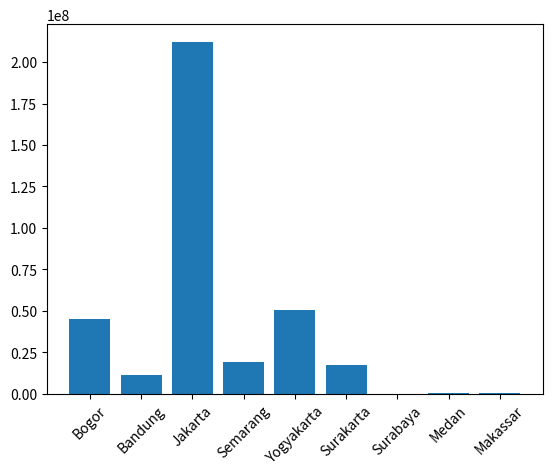

This chart was generated by the following Python code:
import matplotlib.pyplot as plt
 
# Data kota dan populasi
cities = ('Bogor', 'Bandung', 'Jakarta', 'Semarang', 'Yogyakarta', 
          'Surakarta','Surabaya', 'Medan', 'Makassar')
 
populations = (45076704, 11626410, 212162757, 19109629, 50819826, 17579085,
               3481, 287750, 785409)
 
# Membuat bar chart dengan label kota di sumbu X dan populasi di sumbu Y
plt.bar(x=cities, height=populations)

# Memutar label sumbu X sebesar 45 derajat agar lebih mudah dibaca
plt.xticks(rotation=45)

# Menampilkan grafik
plt.show()
